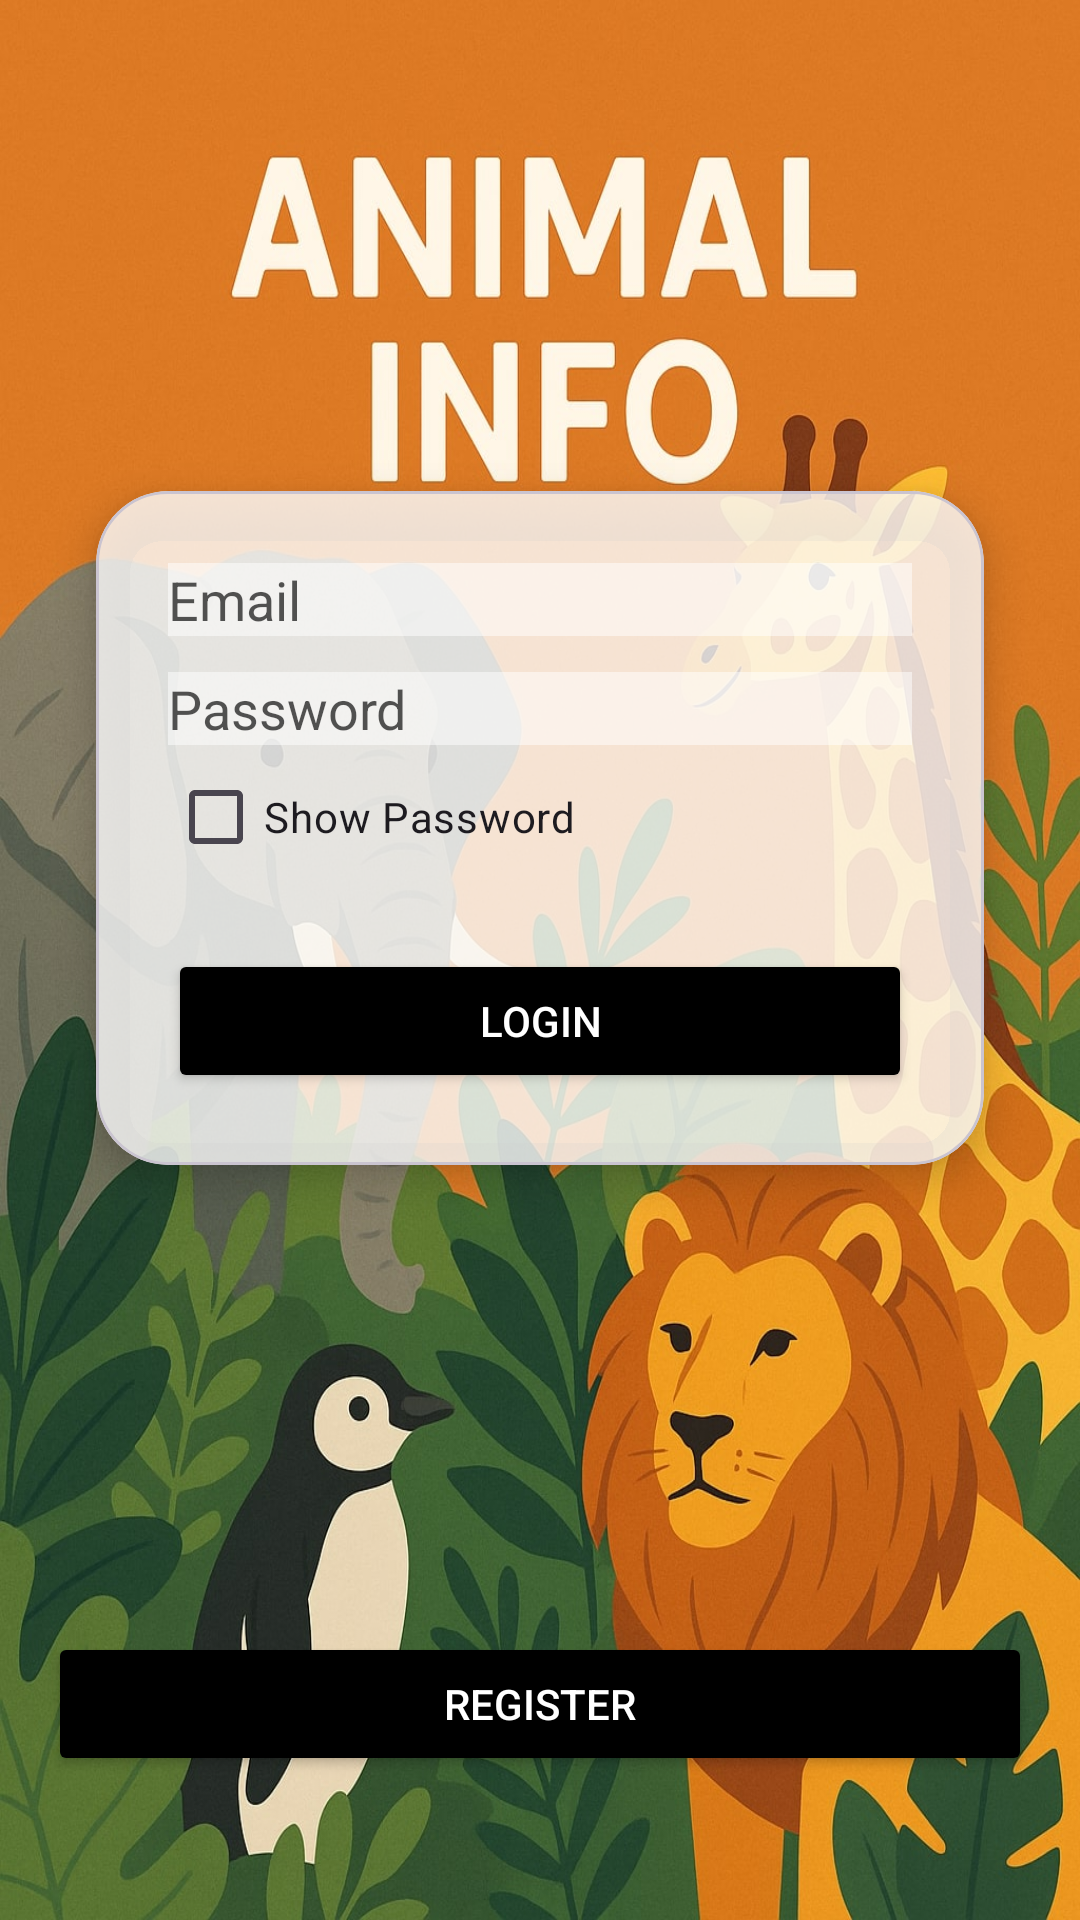

Reconstruct the res/layout file that produces this screen, plus the resources it refers to.
<!-- AndroidManifest.xml: application theme Theme.AnimalInfoApp -->
<!-- res/layout/fragment_login.xml -->
<?xml version="1.0" encoding="utf-8"?>
<androidx.constraintlayout.widget.ConstraintLayout
    xmlns:android="http://schemas.android.com/apk/res/android"
    xmlns:app="http://schemas.android.com/apk/res-auto"
    android:layout_width="match_parent"
    android:layout_height="match_parent"
    android:background="@drawable/jungle_background"
    android:padding="16dp">

    
    <com.google.android.material.card.MaterialCardView
        android:id="@+id/loginContainer"
        android:layout_width="0dp"
        android:layout_height="wrap_content"
        android:layout_marginStart="16dp"
        android:layout_marginEnd="16dp"
        android:layout_marginBottom="8dp"
        app:cardCornerRadius="24dp"
        app:cardElevation="8dp"
        app:layout_constraintTop_toTopOf="parent"
        app:layout_constraintBottom_toTopOf="@id/btnGoToRegister"
        app:layout_constraintStart_toStartOf="parent"
        app:layout_constraintEnd_toEndOf="parent"
        android:backgroundTint="#CCFFFFFF">

        <LinearLayout
            android:layout_width="match_parent"
            android:layout_height="wrap_content"
            android:orientation="vertical"
            android:padding="24dp">

            <EditText
                android:id="@+id/editTextEmail"
                android:layout_width="match_parent"
                android:layout_height="wrap_content"
                android:autofillHints=""
                android:hint="@string/email_hint"
                android:background="#7EFFFFFF"
                android:textColorHint="#AB000000"
                android:inputType="textEmailAddress" />

            <EditText
                android:id="@+id/editTextPassword"
                android:layout_width="match_parent"
                android:layout_height="wrap_content"
                android:autofillHints=""
                android:hint="@string/password_hint"
                android:inputType="textPassword"
                android:background="#7EFFFFFF"
                android:textColorHint="#AB000000"
                android:layout_marginTop="12dp" />

            <CheckBox
                android:id="@+id/checkboxShowPassword"
                android:layout_width="wrap_content"
                android:layout_height="wrap_content"
                android:text="@string/show_password" />

            <Button
                android:id="@+id/btnLogin"
                android:layout_width="match_parent"
                android:layout_height="wrap_content"
                android:text="@string/login"
                android:backgroundTint="@color/black"
                android:textColor="@color/white"
                android:layout_marginTop="20dp"
                app:cornerRadius="20dp" />
        </LinearLayout>
    </com.google.android.material.card.MaterialCardView>

    
    <Button
        android:id="@+id/btnGoToRegister"
        android:layout_width="0dp"
        android:layout_height="wrap_content"
        android:text="@string/register"
        android:backgroundTint="@color/black"
        android:textColor="@color/white"
        app:cornerRadius="20dp"
        app:layout_constraintBottom_toBottomOf="parent"
        app:layout_constraintStart_toStartOf="parent"
        app:layout_constraintEnd_toEndOf="parent"
        android:layout_marginBottom="32dp" />
</androidx.constraintlayout.widget.ConstraintLayout>
<!-- resources referenced by this layout -->
<resources>
  <color name="black">#000000</color>
  <color name="white">#FFFFFF</color>
  <!-- drawable jungle_background: jpg bitmap (drawable, 222705 bytes) -->
  <string name="email_hint">Email</string>
  <string name="login">Login</string>
  <string name="password_hint">Password</string>
  <string name="register">Register</string>
  <string name="show_password">Show Password</string>
  <style name="Theme.AnimalInfoApp" parent="Base.Theme.AnimalInfoApp" />
  <style name="Base.Theme.AnimalInfoApp" parent="Theme.Material3.DayNight.NoActionBar">
          
          
      </style>
</resources>
